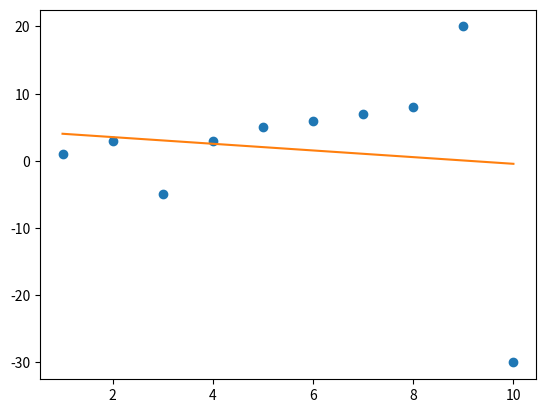

Reproduce this figure in Python.
import numpy as np
from matplotlib import pyplot

N = 10
ys = np.array([1,3,-5,3,5,6,7,8,20,-30], dtype=np.float64)
xs = np.array([1,2,3,4,5,6,7,8,9,10], dtype=np.float64)

trend = np.polyfit(xs, ys, 1)

pyplot.plot(xs, ys, 'o')
trendpoly = np.poly1d(trend)
pyplot.plot(xs, trendpoly(xs))

print(trendpoly)

pyplot.show()
